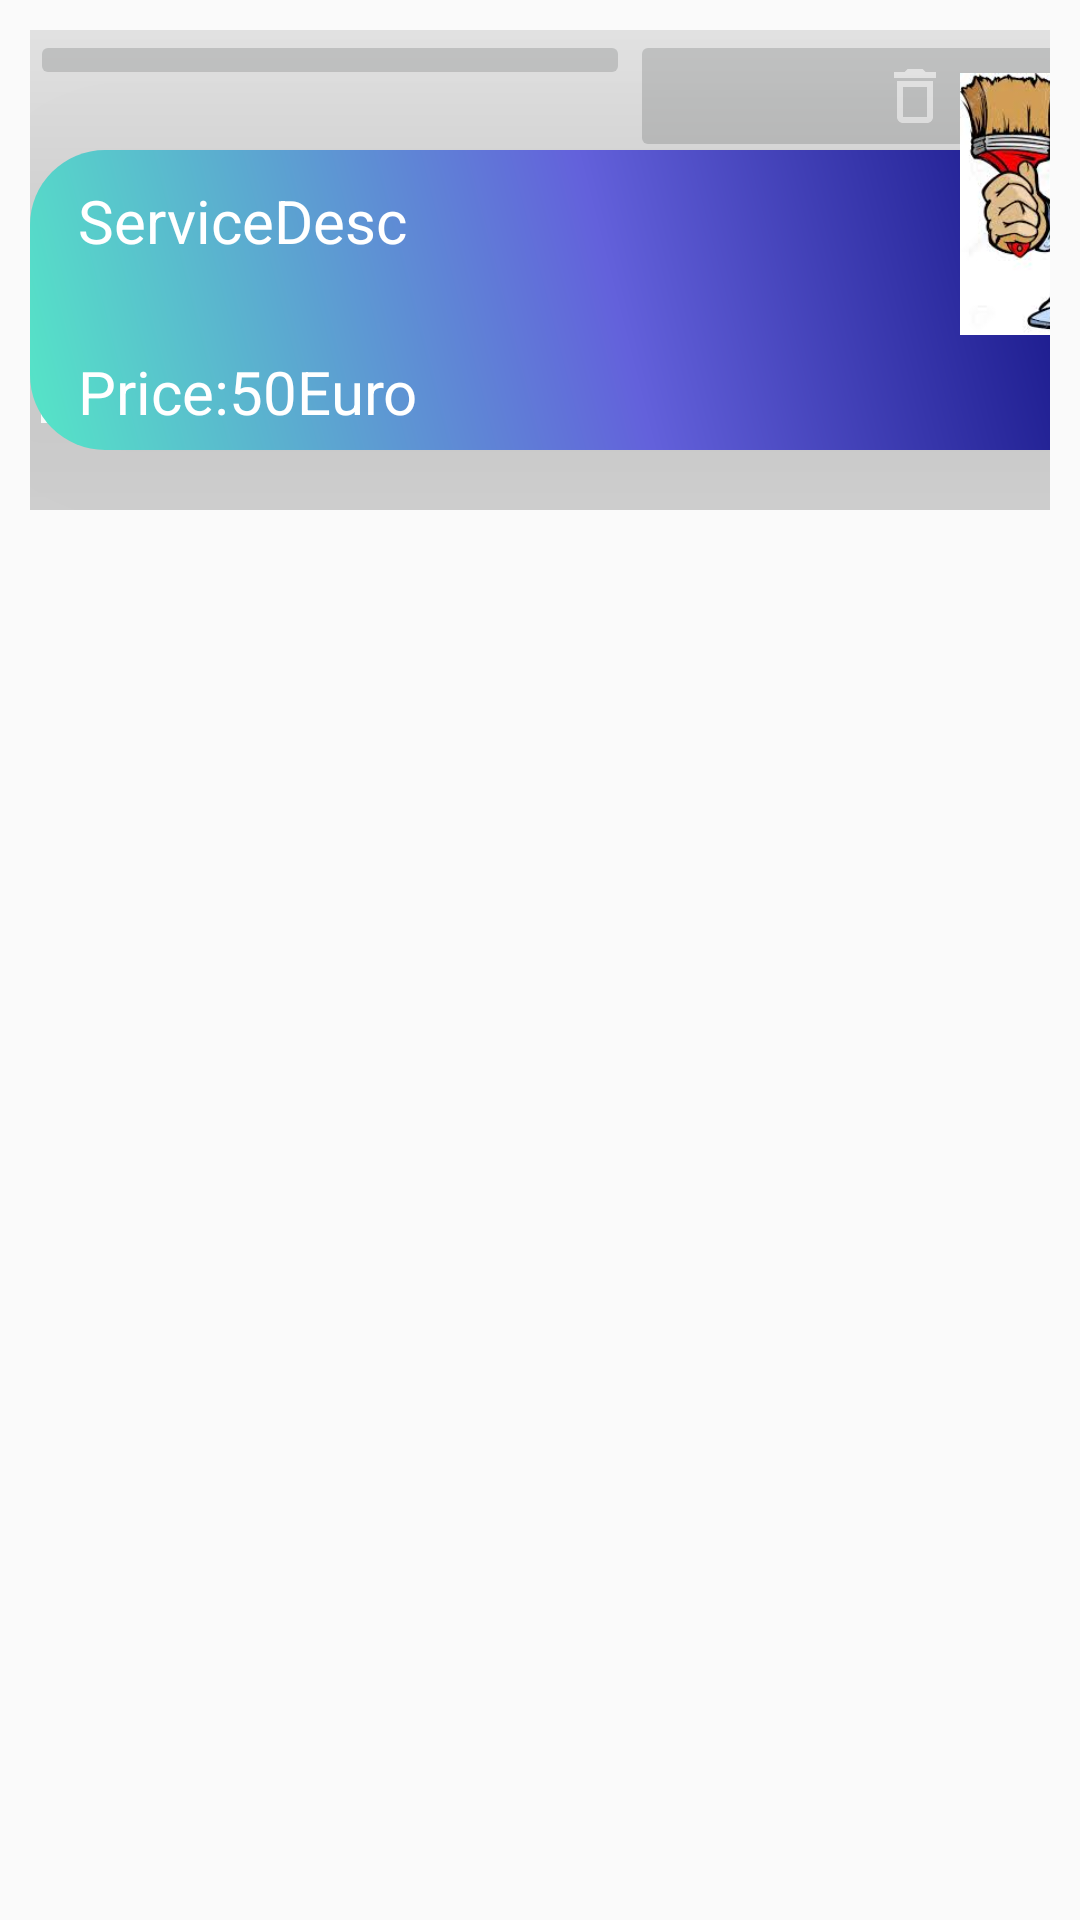

Reconstruct the res/layout file that produces this screen, plus the resources it refers to.
<!-- AndroidManifest.xml: application theme Theme.MenshanAlla -->
<!-- res/layout/recycler_edit_services_item.xml -->
<?xml version="1.0" encoding="utf-8"?>
<RelativeLayout xmlns:android="http://schemas.android.com/apk/res/android"
    android:layout_width="wrap_content"
    android:layout_height="180dp"
    android:background="#00000000"
    android:elevation="100dp">

    <LinearLayout
        android:layout_width="3900dp"
        android:layout_height="wrap_content"
        android:layout_marginStart="10dp"
        android:layout_marginTop="10dp"
        android:layout_marginEnd="10dp"
        android:layout_marginBottom="10dp">

        <RelativeLayout
            android:layout_width="390dp"
            android:layout_height="160dp">

            <RelativeLayout
                android:layout_width="3900dp"
                android:layout_height="150dp"
                android:layout_marginStart="0dp"
                android:layout_marginTop="40dp"
                android:layout_marginEnd="0dp"
                android:layout_marginBottom="20dp"
                android:background="@drawable/new_one"
                android:elevation="100dp">

                <TextView
                    android:id="@+id/descriptionServiceEdit"
                    android:layout_width="wrap_content"
                    android:layout_height="wrap_content"
                    android:layout_marginLeft="16dp"
                    android:layout_marginTop="10dp"
                    android:padding="0dp"
                    android:text="ServiceDesc"
                    android:textColor="@color/white"
                    android:textSize="20sp" />

                <TextView
                    android:id="@+id/priceServiceEdit"
                    android:layout_width="wrap_content"
                    android:layout_height="wrap_content"
                    android:layout_below="@+id/descriptionServiceEdit"
                    android:layout_alignParentBottom="false"
                    android:layout_marginLeft="16dp"
                    android:layout_marginTop="30dp"
                    android:padding="0dp"
                    android:text="Price:50Euro"
                    android:textColor="@color/white"
                    android:textSize="20sp" />
            </RelativeLayout>

            <ImageView
                android:id="@+id/serviceImageRecycEdit"
                android:layout_width="80dp"
                android:layout_height="100dp"
                android:layout_alignParentRight="true"
                android:layout_marginLeft="140dp"
                android:layout_marginTop="8dp"
                android:elevation="100dp"
                android:src="@drawable/brush" />

            <ImageButton
                android:id="@+id/editService_button"
                android:layout_width="200dp"
                android:layout_height="wrap_content"
                android:src="@drawable/ic_edit_white">

            </ImageButton>

            <ImageButton
                android:id="@+id/deleteService_button"
                android:layout_width="200dp"
                android:layout_height="wrap_content"
                android:layout_marginLeft="200dp"
                android:src="@drawable/outline_delete_white_24dp">

            </ImageButton>


        </RelativeLayout>


    </LinearLayout>

</RelativeLayout>
<!-- resources referenced by this layout -->
<resources>
  <color name="white">#FFFFFFFF</color>
  <!-- drawable brush: jpg bitmap (drawable-v24, 14091 bytes) -->
  <!-- drawable new_one (drawable) -->
  <?xml version="1.0" encoding="utf-8"?>
  <shape android:shape="rectangle"
      xmlns:android="http://schemas.android.com/apk/res/android" >
      <corners android:bottomLeftRadius="25dp"
          android:topLeftRadius="25dp"
          android:topRightRadius="25dp" android:bottomRightRadius="25dp" />
      <gradient
          android:angle="225"
          android:startColor="#00006f"
          android:centerColor="#6361db"
          android:endColor="#55e6c7" />
  </shape>
  <!-- drawable outline_delete_white_24dp (drawable) -->
  <?xml version="1.0" encoding="UTF-8" standalone="no"?>
  <vector xmlns:android="http://schemas.android.com/apk/res/android" android:height="24dp" android:tint="#FFFFFF" android:viewportHeight="24.0" android:viewportWidth="24.0" android:width="24dp">
        
      <path android:fillColor="@android:color/white" android:pathData="M16,9v10H8V9h8m-1.5,-6h-5l-1,1H5v2h14V4h-3.5l-1,-1zM18,7H6v12c0,1.1 0.9,2 2,2h8c1.1,0 2,-0.9 2,-2V7z"/>
      
  </vector>
  <style name="Theme.MenshanAlla" parent="Theme.AppCompat.Light.NoActionBar">
          
          <item name="colorPrimary">@color/purple_500</item>
          <item name="colorPrimaryVariant">@color/purple_700</item>
          <item name="colorOnPrimary">@color/white</item>
          
          <item name="colorSecondary">@color/teal_200</item>
          <item name="colorSecondaryVariant">@color/teal_700</item>
          <item name="colorOnSecondary">@color/black</item>
          
          <item name="android:statusBarColor" tools:targetApi="l">?attr/colorPrimaryVariant</item>
          
      </style>
  <color name="purple_500">#FF6200EE</color>
  <color name="purple_700">#FF3700B3</color>
  <color name="teal_200">#FF03DAC5</color>
  <color name="teal_700">#FF018786</color>
  <color name="black">#FF000000</color>
</resources>
